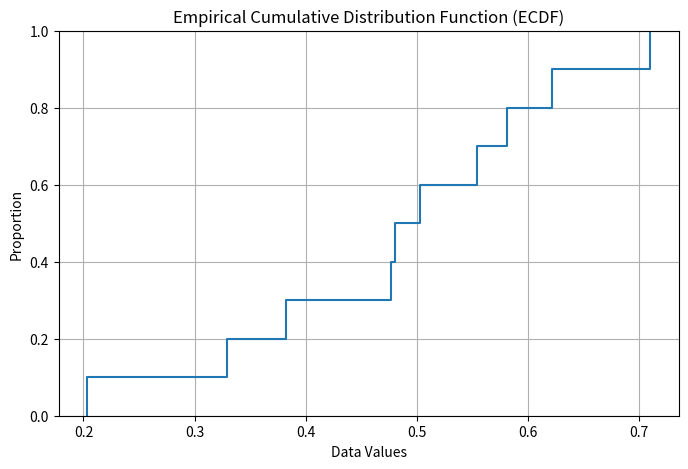

Python code for this plot:
import math
import numpy as np
import pandas as pd
import matplotlib.pyplot as plt
import seaborn as sns
from scipy.stats import kstest, norm

# Kolmogorov-Smirnov Test and Empirical CDF Plot Script
# This script performs a Kolmogorov-Smirnov test and visualizes the empirical cumulative distribution function (ECDF).

# Define the dataset
x = (0.621, 0.503, 0.203, 0.477, 0.710, 0.581, 0.329, 0.480, 0.554, 0.382)

# Perform Kolmogorov-Smirnov test
# Test the data against the null hypothesis that it follows a normal distribution
ks = kstest(x, 'norm', alternative='greater')
print("Kolmogorov-Smirnov Test Results:")
print(f"Statistic: {ks.statistic:.4f}, p-value: {ks.pvalue:.4f}")

# Visualize the empirical cumulative distribution function (ECDF)
plt.figure(figsize=(8, 5))
sns.ecdfplot(x, stat="proportion", complementary=False)
plt.title("Empirical Cumulative Distribution Function (ECDF)")
plt.xlabel("Data Values")
plt.ylabel("Proportion")
plt.grid(True)
plt.show()
